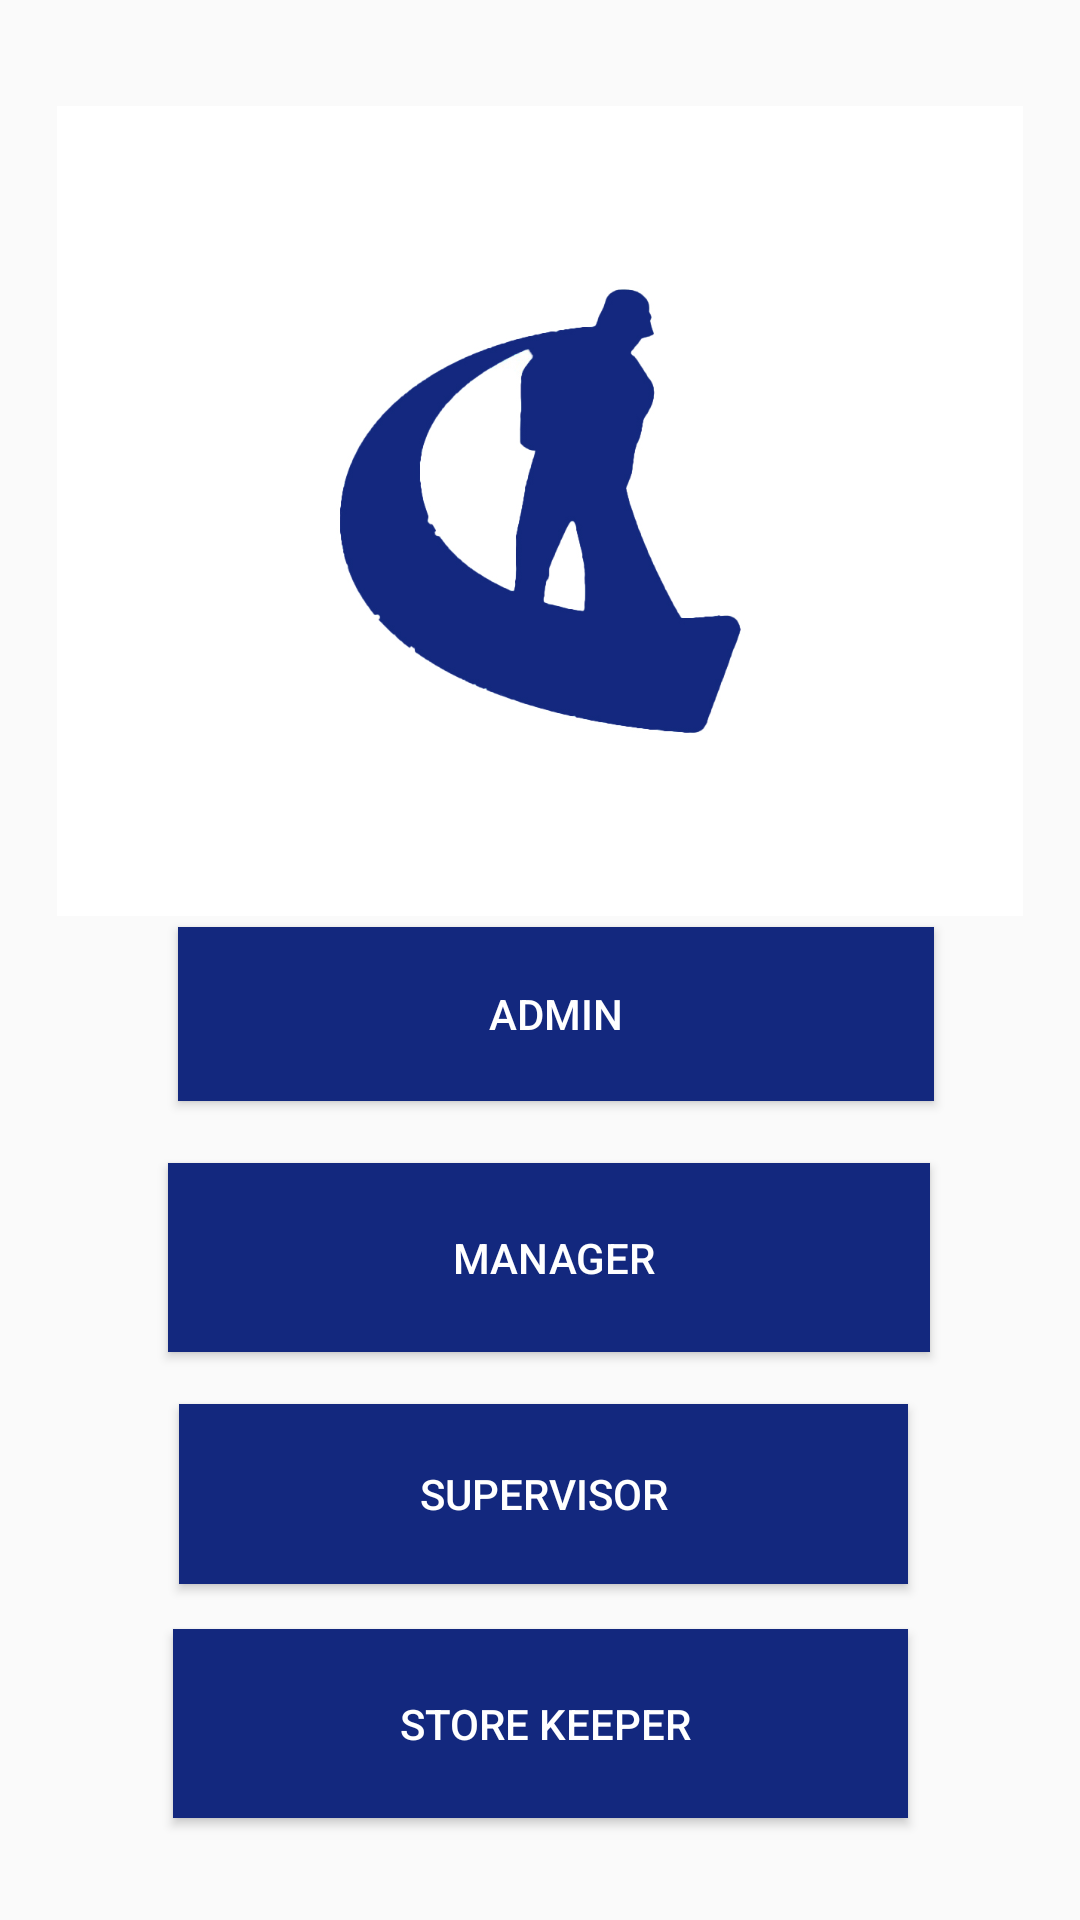

This screen was rendered from an Android layout file. Write that file and the resources it references.
<!-- AndroidManifest.xml: application theme Theme.Figma -->
<!-- res/layout/activity_main.xml -->
<?xml version="1.0" encoding="utf-8"?>
<androidx.constraintlayout.widget.ConstraintLayout xmlns:android="http://schemas.android.com/apk/res/android"
    xmlns:app="http://schemas.android.com/apk/res-auto"
    xmlns:tools="http://schemas.android.com/tools"
    android:layout_width="match_parent"
    android:layout_height="match_parent">

    <ImageView
        android:id="@+id/imageView"
        android:layout_width="wrap_content"
        android:layout_height="270dp"
        android:scaleType="fitCenter"
        android:scaleX="1"
        android:scaleY="1"

        app:layout_constraintBottom_toTopOf="@id/button20"
        app:layout_constraintEnd_toEndOf="parent"
        app:layout_constraintHorizontal_bias="0.5"
        app:layout_constraintStart_toStartOf="parent"
        app:layout_constraintTop_toTopOf="parent"
        app:layout_constraintVertical_bias="0.3"
        app:srcCompat="@drawable/llllogo" />

    <Button
        android:id="@+id/button21"
        android:layout_width="252dp"
        android:layout_height="58dp"
        android:background="@color/my_light_primary"
        android:onClick="openAdminLogin"
        android:text="admin"
        android:textColor="@color/white"
        app:layout_constraintBottom_toBottomOf="parent"
        app:layout_constraintEnd_toEndOf="parent"
        app:layout_constraintHorizontal_bias="0.548"
        app:layout_constraintStart_toStartOf="parent"
        app:layout_constraintTop_toTopOf="parent"
        app:layout_constraintVertical_bias="0.531" />

    <Button
        android:id="@+id/button20"
        android:layout_width="254dp"
        android:layout_height="63dp"
        android:background="@color/my_light_primary"
        android:onClick="openManagerLogin"
        android:text=" manager"
        android:textColor="@color/white"
        app:layout_constraintBottom_toBottomOf="parent"
        app:layout_constraintEnd_toEndOf="parent"
        app:layout_constraintHorizontal_bias="0.528"
        app:layout_constraintStart_toStartOf="parent"
        app:layout_constraintTop_toTopOf="parent"
        app:layout_constraintVertical_bias="0.672" />


    <Button
        android:id="@+id/button22"
        android:layout_width="243dp"
        android:layout_height="60dp"
        android:background="@color/my_light_primary"
        android:onClick="openSupervisorLogin"
        android:text="supervisor"
        android:textColor="@color/white"
        app:layout_constraintBottom_toBottomOf="parent"
        app:layout_constraintEnd_toEndOf="parent"
        app:layout_constraintHorizontal_bias="0.511"
        app:layout_constraintStart_toStartOf="parent"
        app:layout_constraintTop_toTopOf="parent"
        app:layout_constraintVertical_bias="0.807" />

    <Button
        android:id="@+id/button23"
        android:layout_width="245dp"
        android:layout_height="63dp"
        android:background="@color/my_light_primary"
        android:onClick="openStoreKeeperLogin"
        android:text=" store keeper"
        android:textColor="@color/white"
        app:layout_constraintBottom_toBottomOf="parent"
        app:layout_constraintEnd_toEndOf="parent"
        app:layout_constraintStart_toStartOf="parent"
        app:layout_constraintTop_toTopOf="parent"
        app:layout_constraintVertical_bias="0.941" />
</androidx.constraintlayout.widget.ConstraintLayout>
<!-- resources referenced by this layout -->
<resources>
  <color name="my_light_primary">#13287e</color>
  <color name="white">#FFFFFFFF</color>
  <!-- drawable llllogo: jpg bitmap (drawable, 147673 bytes) -->
  <style name="Theme.Figma" parent="Base.Theme.Figma" />
  <style name="Base.Theme.Figma" parent="Theme.AppCompat.Light.NoActionBar">
          
          
      </style>
</resources>
